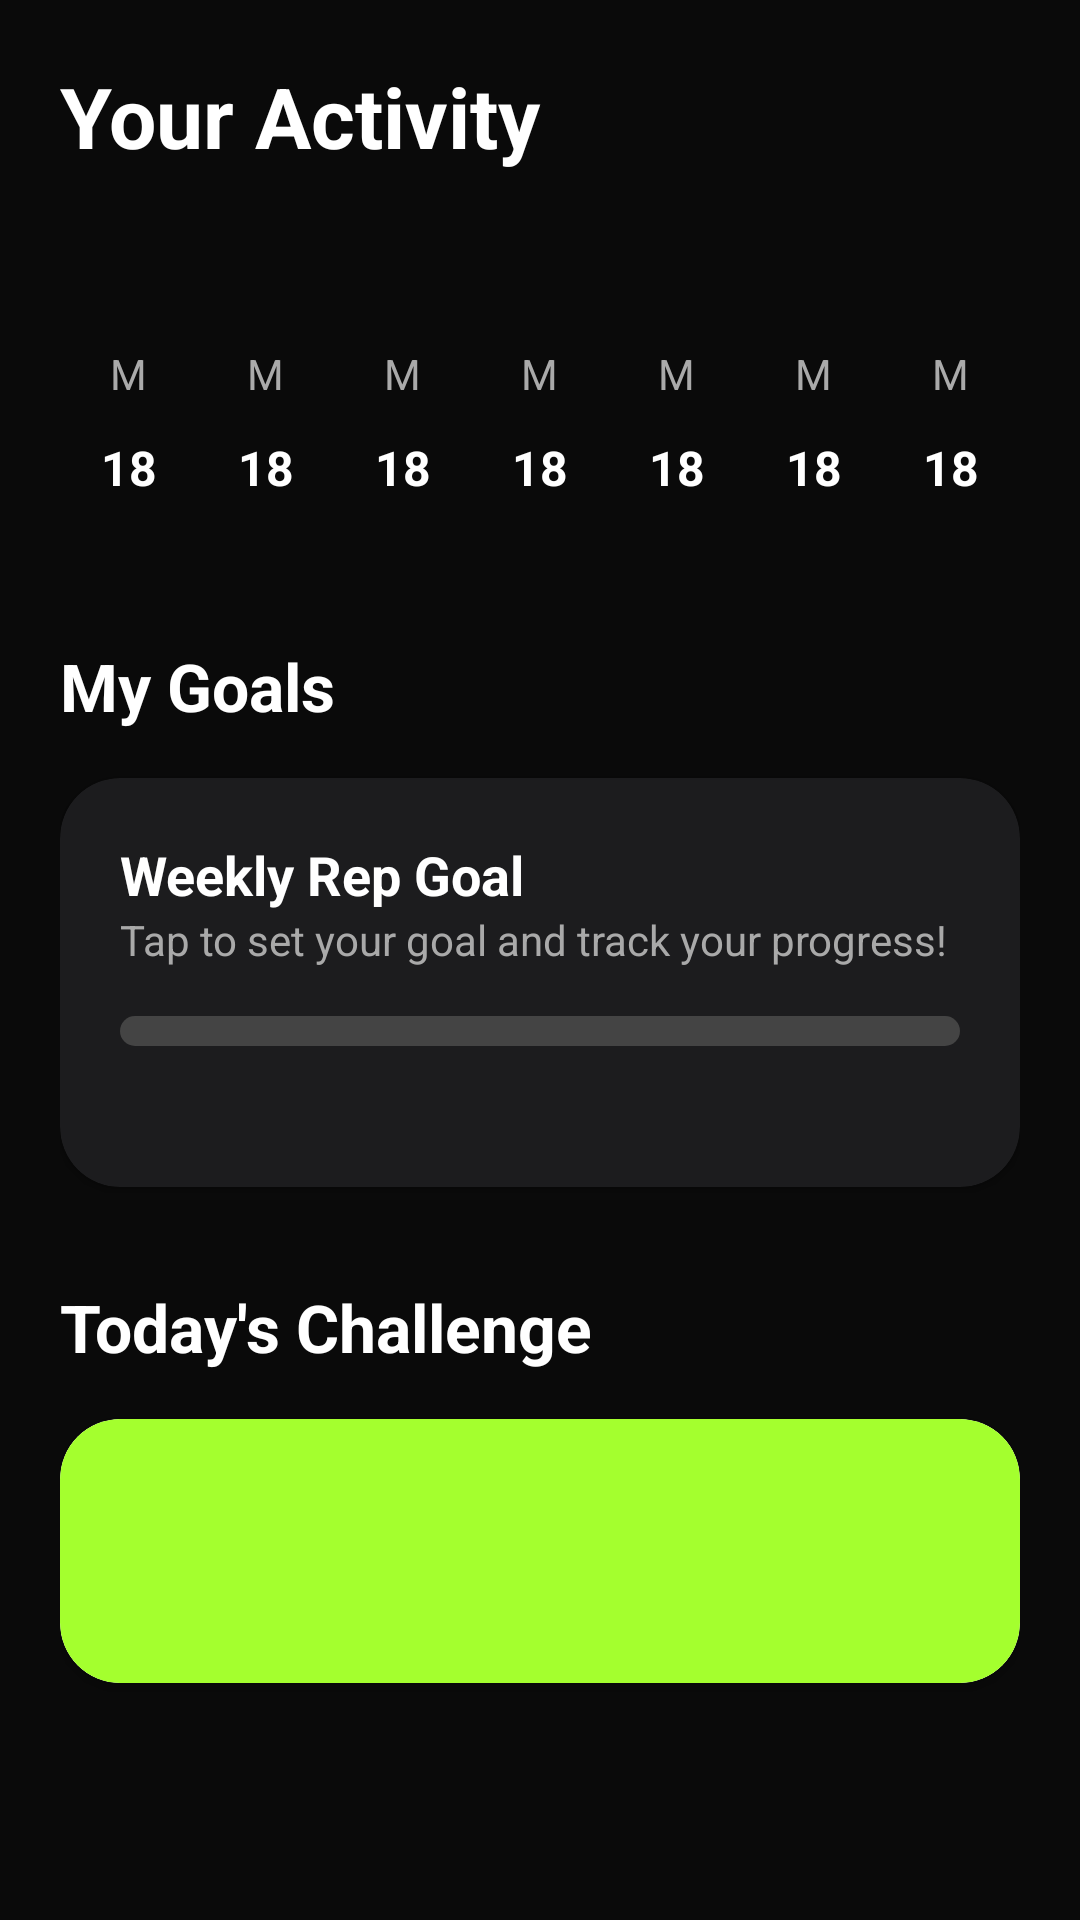

Android layout source for this screen:
<!-- AndroidManifest.xml: application theme AppTheme -->
<!-- res/layout/fragment_dashboard.xml -->
<?xml version="1.0" encoding="utf-8"?>
<ScrollView xmlns:android="http://schemas.android.com/apk/res/android"
    xmlns:app="http://schemas.android.com/apk/res-auto"
    xmlns:tools="http://schemas.android.com/tools"
    android:layout_width="match_parent"
    android:layout_height="match_parent"
    android:background="#0A0A0A"
    android:fillViewport="true"
    tools:context=".fragment.DashboardFragment">

    <androidx.constraintlayout.widget.ConstraintLayout
        android:layout_width="match_parent"
        android:layout_height="wrap_content"
        android:padding="20dp">

        <TextView
            android:id="@+id/activity_title"
            android:layout_width="wrap_content"
            android:layout_height="wrap_content"
            android:text="Your Activity"
            android:textColor="@color/text_primary"
            android:textSize="28sp"
            android:textStyle="bold"
            app:layout_constraintStart_toStartOf="parent"
            app:layout_constraintTop_toTopOf="parent" />

        <TextView
            android:id="@+id/dateTextView"
            android:layout_width="wrap_content"
            android:layout_height="wrap_content"
            android:layout_marginTop="8dp"
            android:textColor="@color/text_secondary"
            android:textSize="16sp"
            app:layout_constraintStart_toStartOf="parent"
            app:layout_constraintTop_toBottomOf="@id/activity_title"
            tools:text="September 2025" />

        <LinearLayout
            android:id="@+id/calendar_view"
            android:layout_width="0dp"
            android:layout_height="wrap_content"
            android:layout_marginTop="20dp"
            android:gravity="center_vertical"
            android:orientation="horizontal"
            app:layout_constraintEnd_toEndOf="parent"
            app:layout_constraintStart_toStartOf="parent"
            app:layout_constraintTop_toBottomOf="@id/dateTextView">

            <include layout="@layout/calendar_day" android:id="@+id/day1_container"/>
            <include layout="@layout/calendar_day" android:id="@+id/day2_container"/>
            <include layout="@layout/calendar_day" android:id="@+id/day3_container"/>
            <include layout="@layout/calendar_day" android:id="@+id/day4_container"/>
            <include layout="@layout/calendar_day" android:id="@+id/day5_container"/>
            <include layout="@layout/calendar_day" android:id="@+id/day6_container"/>
            <include layout="@layout/calendar_day" android:id="@+id/day7_container"/>
        </LinearLayout>

        <TextView
            android:id="@+id/goals_title"
            android:layout_width="wrap_content"
            android:layout_height="wrap_content"
            android:layout_marginTop="32dp"
            android:text="My Goals"
            android:textColor="@color/text_primary"
            android:textSize="22sp"
            android:textStyle="bold"
            app:layout_constraintStart_toStartOf="parent"
            app:layout_constraintTop_toBottomOf="@id/calendar_view" />

        <androidx.cardview.widget.CardView
            android:id="@+id/goals_card"
            android:layout_width="0dp"
            android:layout_height="wrap_content"
            android:layout_marginTop="16dp"
            android:clickable="true"
            android:focusable="true"
            android:foreground="?android:attr/selectableItemBackground"
            app:cardBackgroundColor="@color/card_background"
            app:cardCornerRadius="20dp"
            app:layout_constraintEnd_toEndOf="parent"
            app:layout_constraintStart_toStartOf="parent"
            app:layout_constraintTop_toBottomOf="@id/goals_title">

            <LinearLayout
                android:layout_width="match_parent"
                android:layout_height="wrap_content"
                android:orientation="vertical"
                android:padding="20dp">

                <TextView
                    android:layout_width="wrap_content"
                    android:layout_height="wrap_content"
                    android:text="Weekly Rep Goal"
                    android:textColor="@color/text_primary"
                    android:textSize="18sp"
                    android:textStyle="bold" />

                <TextView
                    android:layout_width="wrap_content"
                    android:layout_height="wrap_content"
                    android:text="Tap to set your goal and track your progress!"
                    android:textColor="@color/text_secondary" />

                <ProgressBar
                    android:id="@+id/progress_bar"
                    style="?android:attr/progressBarStyleHorizontal"
                    android:layout_width="match_parent"
                    android:layout_height="10dp"
                    android:layout_marginTop="16dp"
                    android:progress="0"
                    android:progressDrawable="@drawable/custom_progress_bar" />

                <RelativeLayout
                    android:layout_width="match_parent"
                    android:layout_height="wrap_content"
                    android:layout_marginTop="8dp">

                    <TextView
                        android:id="@+id/progress_text_current"
                        android:layout_width="wrap_content"
                        android:layout_height="wrap_content"
                        android:layout_alignParentStart="true"
                        android:textColor="@color/text_secondary"
                        tools:text="Current: 0"/>

                    <TextView
                        android:id="@+id/progress_text_goal"
                        android:layout_width="wrap_content"
                        android:layout_height="wrap_content"
                        android:layout_alignParentEnd="true"
                        android:textColor="@color/text_secondary"
                        tools:text="Goal: 200"/>
                </RelativeLayout>
            </LinearLayout>
        </androidx.cardview.widget.CardView>

        <TextView
            android:id="@+id/challenge_title"
            android:layout_width="wrap_content"
            android:layout_height="wrap_content"
            android:layout_marginTop="32dp"
            android:text="Today's Challenge"
            android:textColor="@color/text_primary"
            android:textSize="22sp"
            android:textStyle="bold"
            app:layout_constraintStart_toStartOf="parent"
            app:layout_constraintTop_toBottomOf="@id/goals_card" />

        <androidx.cardview.widget.CardView
            android:id="@+id/challenge_card"
            android:layout_width="0dp"
            android:layout_height="wrap_content"
            android:layout_marginTop="16dp"
            app:cardCornerRadius="20dp"
            app:layout_constraintEnd_toEndOf="parent"
            app:layout_constraintStart_toStartOf="parent"
            app:layout_constraintTop_toBottomOf="@id/challenge_title">

            <LinearLayout
                android:layout_width="match_parent"
                android:layout_height="wrap_content"
                android:background="@drawable/challenge_card_background"
                android:gravity="center_vertical"
                android:orientation="horizontal"
                android:padding="20dp">

                <LinearLayout
                    android:layout_width="0dp"
                    android:layout_height="wrap_content"
                    android:layout_weight="1"
                    android:orientation="vertical">

                    <TextView
                        android:id="@+id/challenge_title_text"
                        android:layout_width="wrap_content"
                        android:layout_height="wrap_content"
                        android:textColor="@color/text_on_accent"
                        android:textSize="20sp"
                        android:textStyle="bold"
                        tools:text="Full Body HIIT" />

                    <TextView
                        android:id="@+id/challenge_description_text"
                        android:layout_width="wrap_content"
                        android:layout_height="wrap_content"
                        android:textColor="#333333"
                        tools:text="Complete your plan before 9:00 AM" />
                </LinearLayout>

                <ImageView
                    android:layout_width="48dp"
                    android:layout_height="48dp"
                    android:src="@drawable/ic_workouts"
                    app:tint="@color/text_on_accent" />
            </LinearLayout>
        </androidx.cardview.widget.CardView>

    </androidx.constraintlayout.widget.ConstraintLayout>
</ScrollView>
<!-- res/layout/calendar_day.xml (included above) -->
<LinearLayout xmlns:android="http://schemas.android.com/apk/res/android"
    android:layout_width="0dp"
    android:layout_height="wrap_content"
    android:layout_weight="1"
    android:gravity="center"
    android:orientation="vertical"
    android:padding="8dp">

    <TextView
        android:id="@+id/day"
        android:layout_width="wrap_content"
        android:layout_height="wrap_content"
        android:text="M"
        android:textColor="@android:color/darker_gray"
        android:textSize="14sp" />

    <TextView
        android:id="@+id/date"
        android:layout_width="36dp"
        android:layout_height="36dp"
        android:layout_marginTop="4dp"
        android:gravity="center"
        android:text="18"
        android:textColor="@android:color/white"
        android:textSize="16sp"
        android:textStyle="bold" />
</LinearLayout>
<!-- resources referenced by this layout -->
<resources>
  <color name="card_background">#1C1C1E</color>
  <color name="text_on_accent">#000000</color>
  <color name="text_primary">#FFFFFF</color>
  <color name="text_secondary">#A9A9A9</color>
  <!-- drawable challenge_card_background (drawable) -->
  <shape xmlns:android="http://schemas.android.com/apk/res/android">
      <solid android:color="@color/lime_accent"/>
      <corners android:radius="20dp"/>
  </shape>
  <!-- drawable custom_progress_bar (drawable) -->
  <layer-list xmlns:android="http://schemas.android.com/apk/res/android">
      <item android:id="@android:id/background">
          <shape>
              <corners android:radius="5dp" />
              <solid android:color="#444444" />
          </shape>
      </item>
      <item android:id="@android:id/progress">
          <clip>
              <shape>
                  <corners android:radius="5dp" />
                  <solid android:color="@color/lime_accent" />
              </shape>
          </clip>
      </item>
  </layer-list>
  <style name="AppTheme" parent="Theme.MaterialComponents.DayNight.NoActionBar">
          <item name="colorPrimary">@color/accent_lime</item>
          <item name="colorPrimaryVariant">@color/accent_lime</item>
          <item name="colorOnPrimary">@color/text_on_accent</item>
          <item name="colorSecondary">@color/accent_purple</item>
          <item name="colorSecondaryVariant">@color/accent_purple</item>
          <item name="colorOnSecondary">@color/text_on_accent</item>
          <item name="android:statusBarColor">@color/app_background</item>
          <item name="android:windowBackground">@color/app_background</item>
          <item name="android:textColor">@color/text_primary</item>
      </style>
  <color name="lime_accent">#A4FF2E</color>
  <color name="accent_lime">#A4FF2E</color>
  <color name="accent_purple">#D0BCFF</color>
  <color name="app_background">#0A0A0A</color>
</resources>
